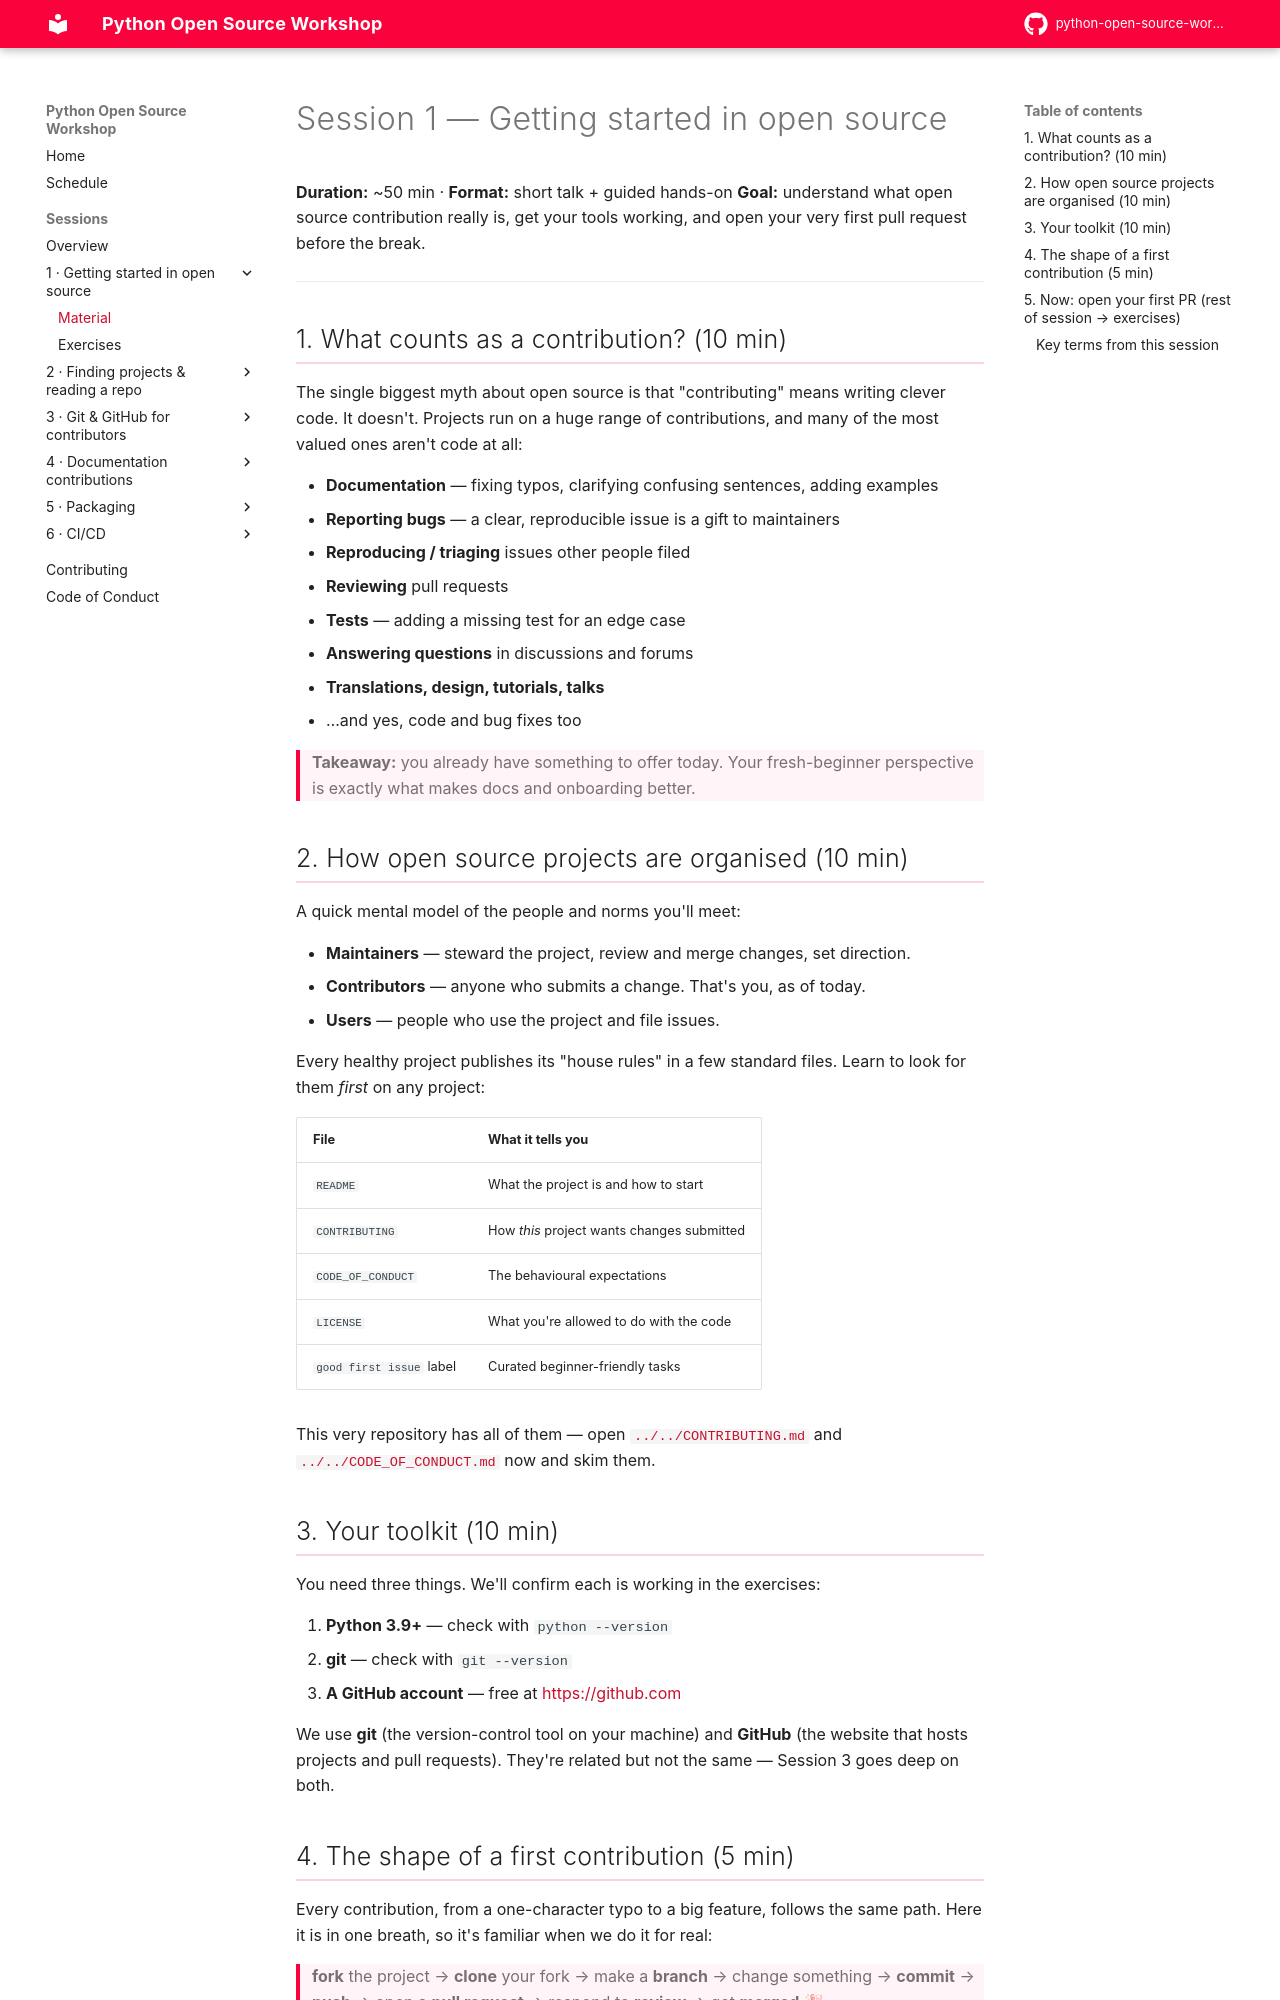

repository: pyladies-vancouver/python-open-source-workshop · page: sessions/01-getting-started/index.html · generator: mkdocs

# Session 1 — Getting started in open source

**Duration:** ~50 min · **Format:** short talk + guided hands-on
**Goal:** understand what open source contribution really is, get your tools
working, and open your very first pull request before the break.

---

## 1. What counts as a contribution? (10 min)

The single biggest myth about open source is that "contributing" means writing
clever code. It doesn't. Projects run on a huge range of contributions, and
many of the most valued ones aren't code at all:

- **Documentation** — fixing typos, clarifying confusing sentences, adding examples
- **Reporting bugs** — a clear, reproducible issue is a gift to maintainers
- **Reproducing / triaging** issues other people filed
- **Reviewing** pull requests
- **Tests** — adding a missing test for an edge case
- **Answering questions** in discussions and forums
- **Translations, design, tutorials, talks**
- …and yes, code and bug fixes too

> **Takeaway:** you already have something to offer today. Your fresh-beginner
> perspective is exactly what makes docs and onboarding better.

## 2. How open source projects are organised (10 min)

A quick mental model of the people and norms you'll meet:

- **Maintainers** — steward the project, review and merge changes, set direction.
- **Contributors** — anyone who submits a change. That's you, as of today.
- **Users** — people who use the project and file issues.

Every healthy project publishes its "house rules" in a few standard files.
Learn to look for them *first* on any project:

| File | What it tells you |
|------|-------------------|
| `README` | What the project is and how to start |
| `CONTRIBUTING` | How *this* project wants changes submitted |
| `CODE_OF_CONDUCT` | The behavioural expectations |
| `LICENSE` | What you're allowed to do with the code |
| `good first issue` label | Curated beginner-friendly tasks |

This very repository has all of them — open [`../../CONTRIBUTING.md`](../../CONTRIBUTING.md)
and [`../../CODE_OF_CONDUCT.md`](../../CODE_OF_CONDUCT.md) now and skim them.

## 3. Your toolkit (10 min)

You need three things. We'll confirm each is working in the exercises:

1. **Python 3.9+** — check with `python --version`
2. **git** — check with `git --version`
3. **A GitHub account** — free at <https://github.com>

We use **git** (the version-control tool on your machine) and **GitHub** (the
website that hosts projects and pull requests). They're related but not the
same — Session 3 goes deep on both.
